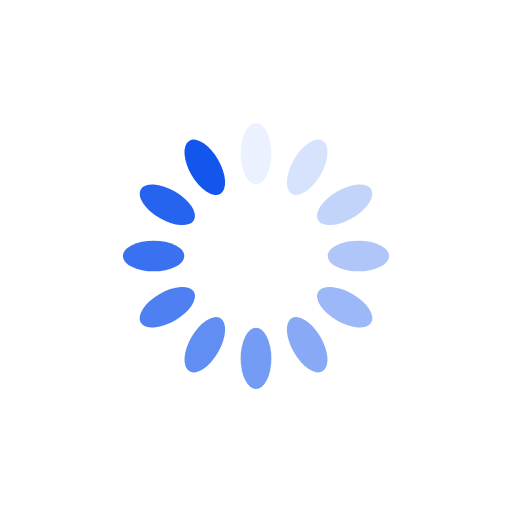
t = 0.00 s
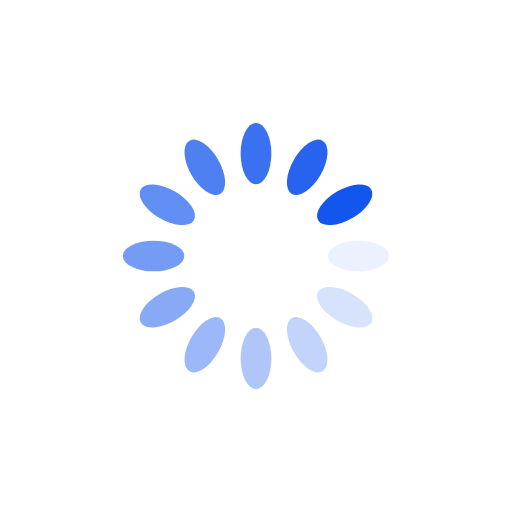
t = 0.25 s
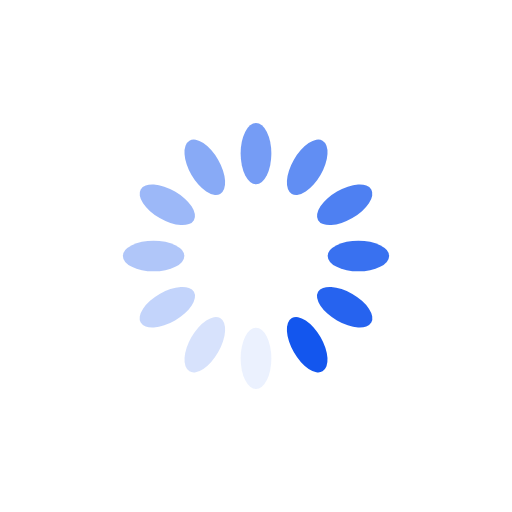
t = 0.50 s
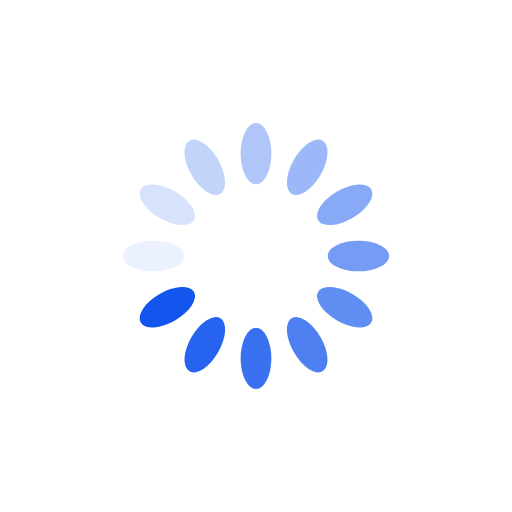
t = 0.75 s

The animated SVG that drew these frames (rendered in a browser with its animation timeline set to each time). Animation: 12 SMIL elements (animate=12); one cycle of 1.00 s, repeats indefinitely.

<?xml version="1.0" encoding="utf-8"?>
<svg xmlns="http://www.w3.org/2000/svg" xmlns:xlink="http://www.w3.org/1999/xlink" style="margin: auto; background: none; display: block; shape-rendering: auto;" width="200px" height="200px" viewBox="0 0 100 100" preserveAspectRatio="xMidYMid">
<g transform="rotate(0 50 50)">
  <rect x="47" y="24" rx="3" ry="6" width="6" height="12" fill="#1356ee">
    <animate attributeName="opacity" values="1;0" keyTimes="0;1" dur="1s" begin="-0.9166666666666666s" repeatCount="indefinite"></animate>
  </rect>
</g><g transform="rotate(30 50 50)">
  <rect x="47" y="24" rx="3" ry="6" width="6" height="12" fill="#1356ee">
    <animate attributeName="opacity" values="1;0" keyTimes="0;1" dur="1s" begin="-0.8333333333333334s" repeatCount="indefinite"></animate>
  </rect>
</g><g transform="rotate(60 50 50)">
  <rect x="47" y="24" rx="3" ry="6" width="6" height="12" fill="#1356ee">
    <animate attributeName="opacity" values="1;0" keyTimes="0;1" dur="1s" begin="-0.75s" repeatCount="indefinite"></animate>
  </rect>
</g><g transform="rotate(90 50 50)">
  <rect x="47" y="24" rx="3" ry="6" width="6" height="12" fill="#1356ee">
    <animate attributeName="opacity" values="1;0" keyTimes="0;1" dur="1s" begin="-0.6666666666666666s" repeatCount="indefinite"></animate>
  </rect>
</g><g transform="rotate(120 50 50)">
  <rect x="47" y="24" rx="3" ry="6" width="6" height="12" fill="#1356ee">
    <animate attributeName="opacity" values="1;0" keyTimes="0;1" dur="1s" begin="-0.5833333333333334s" repeatCount="indefinite"></animate>
  </rect>
</g><g transform="rotate(150 50 50)">
  <rect x="47" y="24" rx="3" ry="6" width="6" height="12" fill="#1356ee">
    <animate attributeName="opacity" values="1;0" keyTimes="0;1" dur="1s" begin="-0.5s" repeatCount="indefinite"></animate>
  </rect>
</g><g transform="rotate(180 50 50)">
  <rect x="47" y="24" rx="3" ry="6" width="6" height="12" fill="#1356ee">
    <animate attributeName="opacity" values="1;0" keyTimes="0;1" dur="1s" begin="-0.4166666666666667s" repeatCount="indefinite"></animate>
  </rect>
</g><g transform="rotate(210 50 50)">
  <rect x="47" y="24" rx="3" ry="6" width="6" height="12" fill="#1356ee">
    <animate attributeName="opacity" values="1;0" keyTimes="0;1" dur="1s" begin="-0.3333333333333333s" repeatCount="indefinite"></animate>
  </rect>
</g><g transform="rotate(240 50 50)">
  <rect x="47" y="24" rx="3" ry="6" width="6" height="12" fill="#1356ee">
    <animate attributeName="opacity" values="1;0" keyTimes="0;1" dur="1s" begin="-0.25s" repeatCount="indefinite"></animate>
  </rect>
</g><g transform="rotate(270 50 50)">
  <rect x="47" y="24" rx="3" ry="6" width="6" height="12" fill="#1356ee">
    <animate attributeName="opacity" values="1;0" keyTimes="0;1" dur="1s" begin="-0.16666666666666666s" repeatCount="indefinite"></animate>
  </rect>
</g><g transform="rotate(300 50 50)">
  <rect x="47" y="24" rx="3" ry="6" width="6" height="12" fill="#1356ee">
    <animate attributeName="opacity" values="1;0" keyTimes="0;1" dur="1s" begin="-0.08333333333333333s" repeatCount="indefinite"></animate>
  </rect>
</g><g transform="rotate(330 50 50)">
  <rect x="47" y="24" rx="3" ry="6" width="6" height="12" fill="#1356ee">
    <animate attributeName="opacity" values="1;0" keyTimes="0;1" dur="1s" begin="0s" repeatCount="indefinite"></animate>
  </rect>
</g>
<!-- [ldio] generated by https://loading.io/ --></svg>
